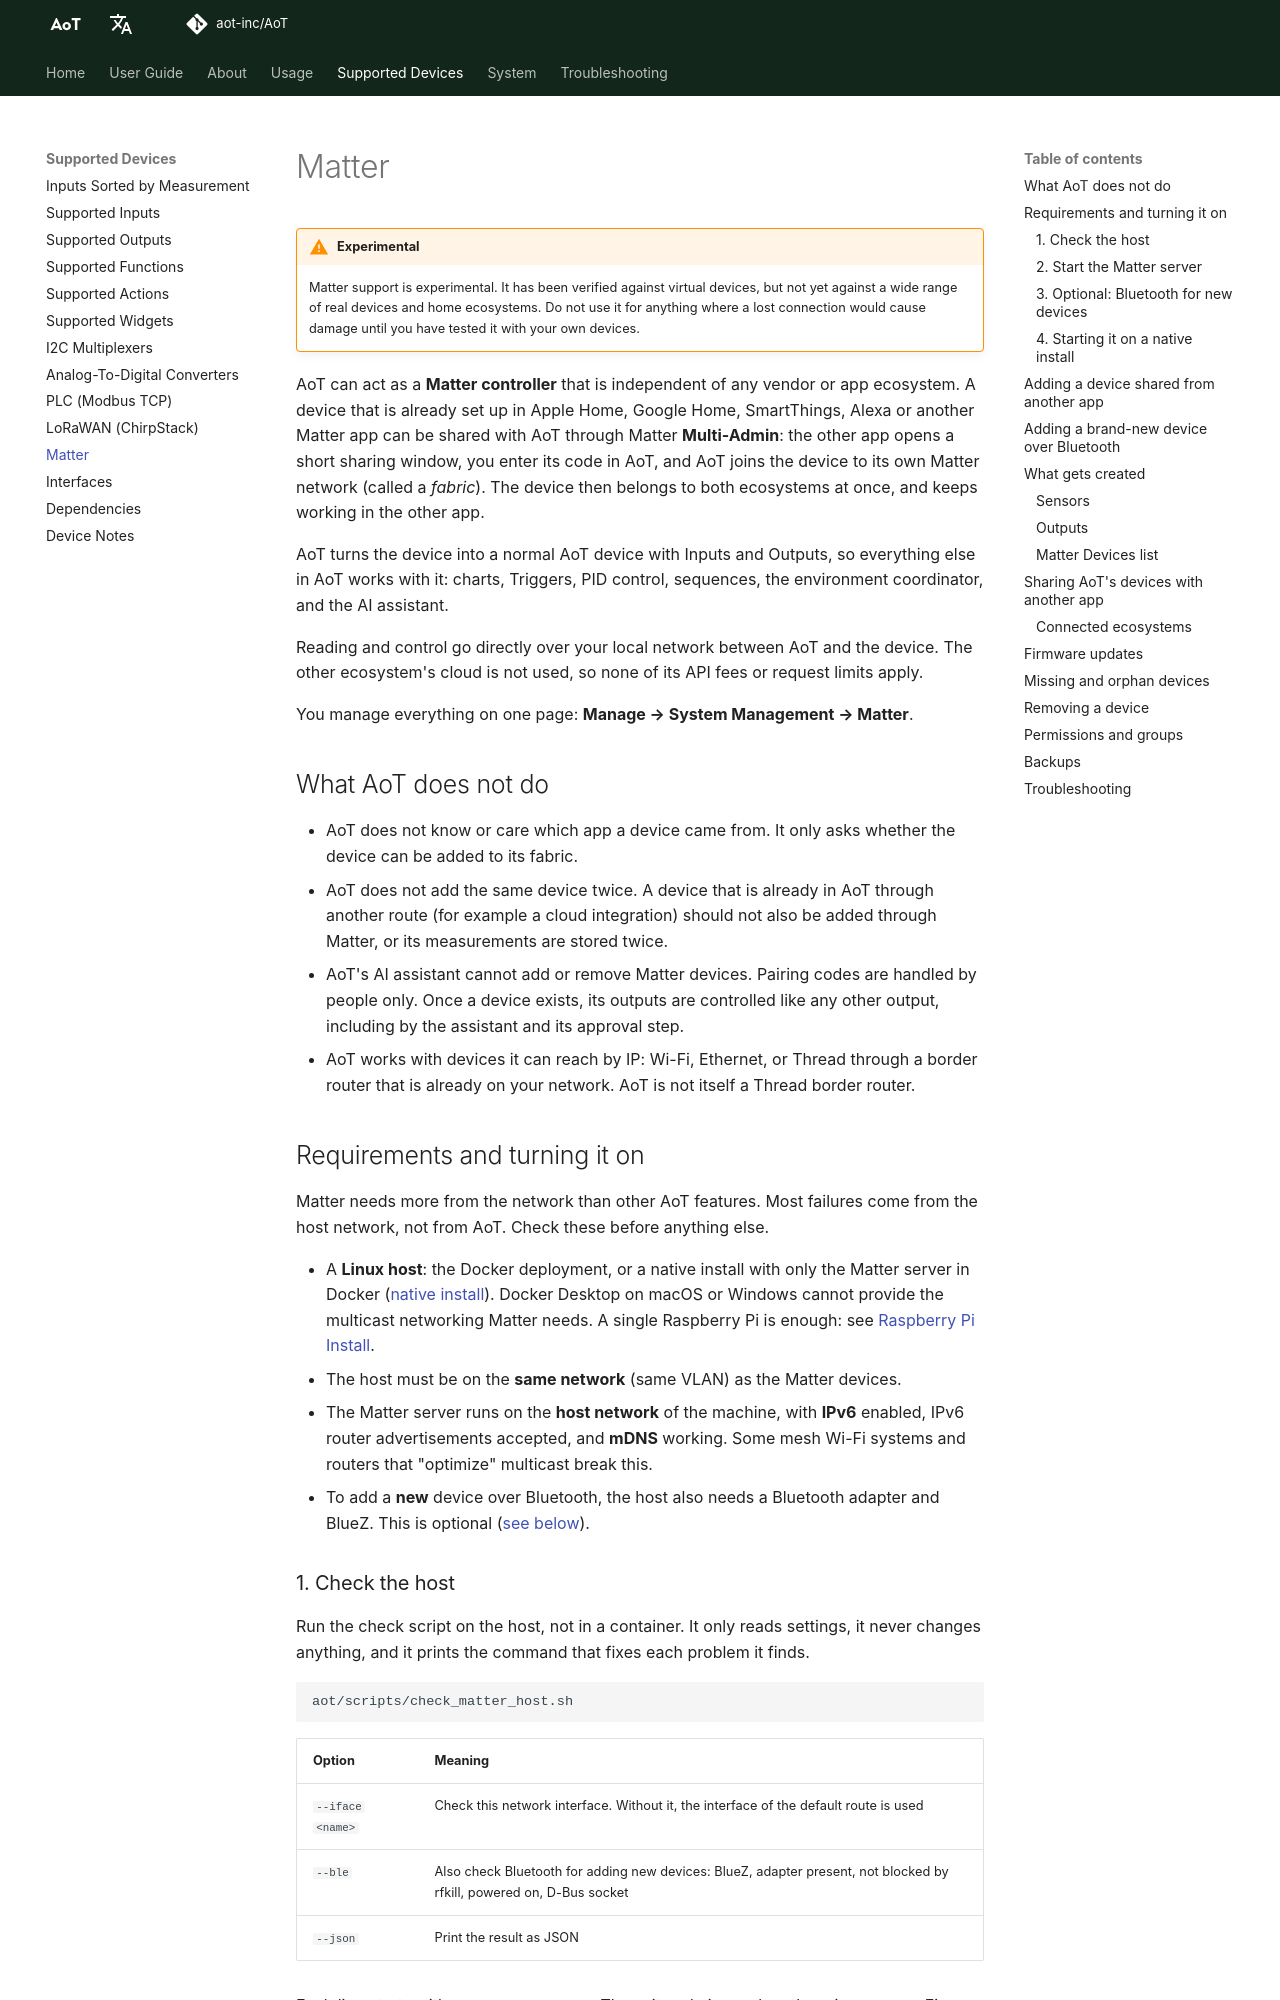

repository: AoT-inc/AoT · page: Matter/index.html · generator: mkdocs

# Matter

!!! warning "Experimental"
    Matter support is experimental. It has been verified against virtual devices, but not yet against a wide range of real devices and home ecosystems. Do not use it for anything where a lost connection would cause damage until you have tested it with your own devices.

AoT can act as a **Matter controller** that is independent of any vendor or app ecosystem. A device that is already set up in Apple Home, Google Home, SmartThings, Alexa or another Matter app can be shared with AoT through Matter **Multi-Admin**: the other app opens a short sharing window, you enter its code in AoT, and AoT joins the device to its own Matter network (called a *fabric*). The device then belongs to both ecosystems at once, and keeps working in the other app.

AoT turns the device into a normal AoT device with Inputs and Outputs, so everything else in AoT works with it: charts, Triggers, PID control, sequences, the environment coordinator, and the AI assistant.

Reading and control go directly over your local network between AoT and the device. The other ecosystem's cloud is not used, so none of its API fees or request limits apply.

You manage everything on one page: **Manage → System Management → Matter**.

## What AoT does not do { #scope }

- AoT does not know or care which app a device came from. It only asks whether the device can be added to its fabric.
- AoT does not add the same device twice. A device that is already in AoT through another route (for example a cloud integration) should not also be added through Matter, or its measurements are stored twice.
- AoT's AI assistant cannot add or remove Matter devices. Pairing codes are handled by people only. Once a device exists, its outputs are controlled like any other output, including by the assistant and its approval step.
- AoT works with devices it can reach by IP: Wi-Fi, Ethernet, or Thread through a border router that is already on your network. AoT is not itself a Thread border router.

## Requirements and turning it on { #host }

Matter needs more from the network than other AoT features. Most failures come from the host network, not from AoT. Check these before anything else.

- A **Linux host**: the Docker deployment, or a native install with only the Matter server in Docker ([native install](#native)). Docker Desktop on macOS or Windows cannot provide the multicast networking Matter needs. A single Raspberry Pi is enough: see [Raspberry Pi Install](Raspberry-Pi-Install.md).
- The host must be on the **same network** (same VLAN) as the Matter devices.
- The Matter server runs on the **host network** of the machine, with **IPv6** enabled, IPv6 router advertisements accepted, and **mDNS** working. Some mesh Wi-Fi systems and routers that "optimize" multicast break this.
- To add a **new** device over Bluetooth, the host also needs a Bluetooth adapter and BlueZ. This is optional ([see below](#ble)).

### 1. Check the host { #check-host }

Run the check script on the host, not in a container. It only reads settings, it never changes anything, and it prints the command that fixes each problem it finds.

```bash
aot/scripts/check_matter_host.sh
```

| Option | Meaning |
|---|---|
| `--iface <name>` | Check this network interface. Without it, the interface of the default route is used |
| `--ble` | Also check Bluetooth for adding new devices: BlueZ, adapter present, not blocked by rfkill, powered on, D-Bus socket |
| `--json` | Print the result as JSON |

Each line starts with `OK`, `WARN` or `FAIL`. The exit code is `0` when there is no `FAIL`. Fix every `FAIL` first, then the warnings that apply to you.
